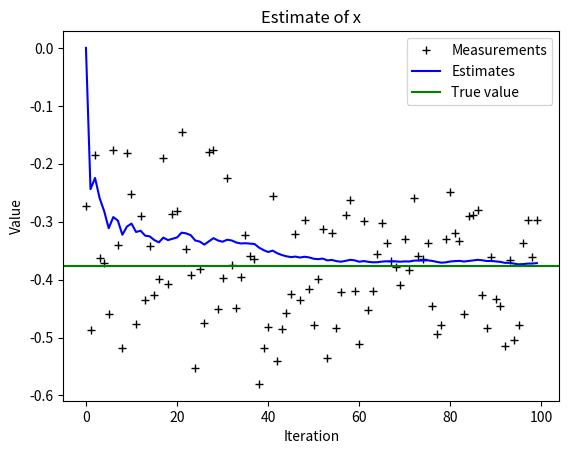
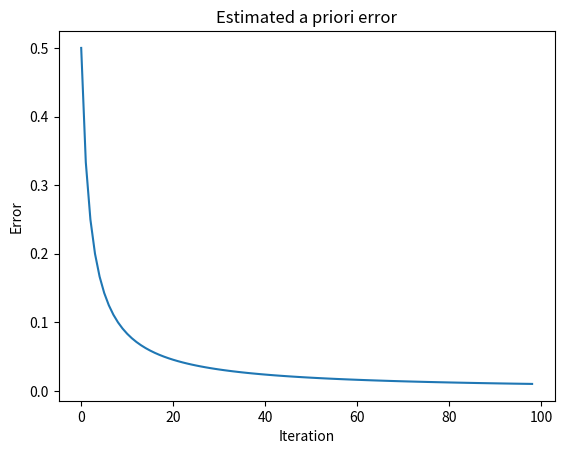

Source code (Python) for these figures, in order:
import numpy as np

class KalmanFilter:
	# For an explanation of this algorithm, see Welch & Bishop, 'An
	# Introduction to the Kalman Filter', University of North Carolina,
	# Jul 2006
	def __init__(self, x_prior, P_prior, A, B, H, Q, R):
		# State equation:
		# x_next = Ax + Bu + w
		# where:
		#	x = state
		#	u = input
		#	w ~ N(0, Q) process noise
		#
		# Measurement equation:
		# z = Hx + v
		# where:
		#	v ~ N(0, R) measurement noise
		#
		# P_prior = E[e e^T]
		# where:
		#	e = x_actual - x_prior
		self.x_prior = np.asarray(x_prior)
		self.x = self.x_prior
		self.P_prior = np.asarray(P_prior)
		self.P = self.P_prior
		self.A = np.asarray(A)
		self.B = np.asarray(B)
		self.H = np.asarray(H)
		self.Q = np.asarray(Q)
		self.R = np.asarray(R)
	
	def update(self, u_input, z_measurement):
		self.u = np.asarray(u_input)
		self.z = np.asarray(z_measurement)

		## Predict step:
		# Project state forward one step
		# x_prior = Ax + Bu
		self.x_prior = np.asarray(self.A.dot(self.x) + self.B.dot(self.u))
		# Project covariance forward one step
		# P_prior = APA^T + Q
		self.P_prior = np.asarray(self.A.dot(self.P.dot(self.A.T)) + self.Q)
		
		## Update step:
		# Compute Kalman gain
		# K = P_prior H^T (H P_prior H^T + R)^-1
		# We have to do the inverse differently if it's a scalar
		denominator = self.H.dot(self.P_prior.dot(self.H.T) + self.R)
		if denominator.shape is ():
			self.K = np.asarray(self.P_prior.dot(self.H.T) / denominator)
		else:
			self.K = self.P_prior.dot(self.H.T.dot(np.linalg.inv(denominator)))
		# Incorporate measurement
		# x = x_prior + K(z - H x_prior)
		self.x = self.x_prior + self.K.dot(self.z - self.H.dot(self.x_prior))
		# Obtain posterior covariance
		# P = (I - KH) P_prior
		# We have to do the I differently if we're working with scalars
		KH = self.K.dot(self.H)
		if KH.shape is ():
			self.P = np.asarray((1 - KH)*self.P_prior)
		else:
			self.P = (np.eye(KH.shape) - KH).dot(self.P_prior)
		
		return self.x, self.P

if __name__=='__main__':
	# This example is taken from Welch & Bishop, 'An Introduction to the
	# Kalman Filter', University of North Carolina, Jul 2006
	
	import matplotlib.pyplot as plt
	import numpy as np
	
	filt = KalmanFilter(0, 1, 1, 0, 1, 1e-5, 1)
	n = 100
	x = -0.37727
	z = np.random.normal(x, 0.1, size=n)
	x_out = np.zeros(n)
	P = np.zeros(n)
	
	for k in range(1, n):
		x_out[k], P[k] = filt.update(0, z[k])
	
	plt.figure()
	plt.plot(z,'k+', label='Measurements')
	plt.plot(x_out,'b-', label='Estimates')
	plt.axhline(x, color='g', label='True value')
	plt.legend()
	plt.title("Estimate of x")
	plt.xlabel('Iteration')
	plt.ylabel('Value')

	plt.figure()
	plt.plot(P[1:])
	plt.title("Estimated a priori error")
	plt.xlabel('Iteration')
	plt.ylabel('Error')

	plt.show()
	
